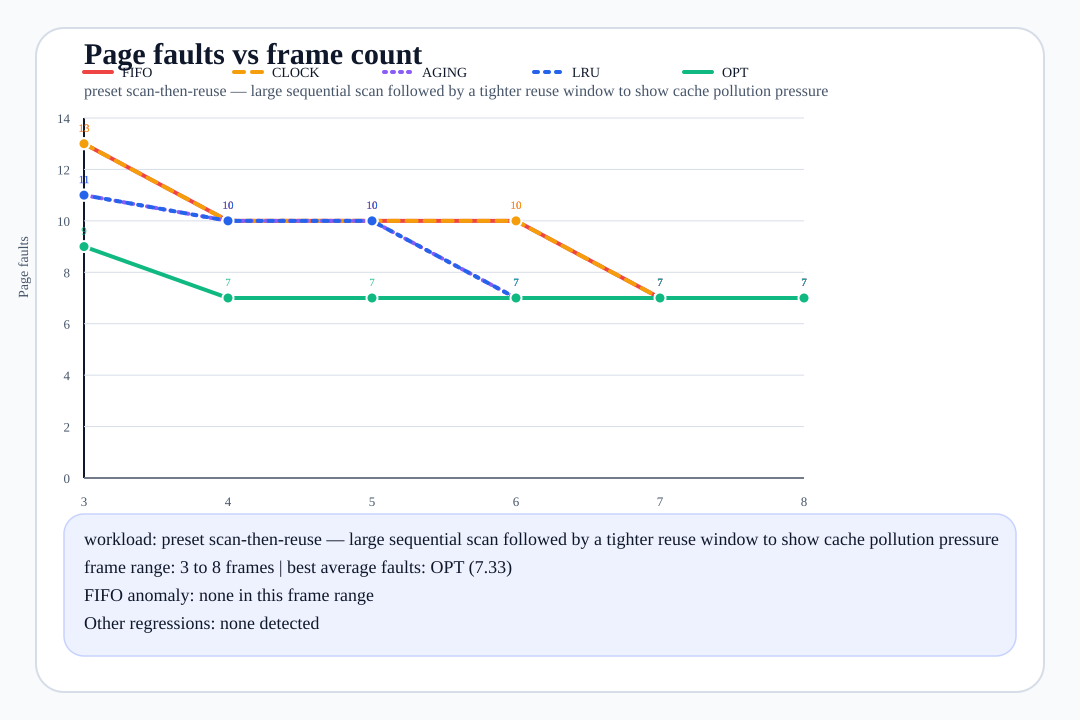

The table this chart was drawn from, first rows:
frames, fifo_faults, clock_faults, aging_faults, lru_faults, opt_faults, best_algorithms, reference_source
3, 13, 13, 11, 11, 9, opt, preset:scan-then-reuse
4, 10, 10, 10, 10, 7, opt, preset:scan-then-reuse
5, 10, 10, 10, 10, 7, opt, preset:scan-then-reuse
6, 10, 10, 7, 7, 7, aging/lru/opt, preset:scan-then-reuse
7, 7, 7, 7, 7, 7, fifo/clock/aging/lru/opt, preset:scan-then-reuse
8, 7, 7, 7, 7, 7, fifo/clock/aging/lru/opt, preset:scan-then-reuse
